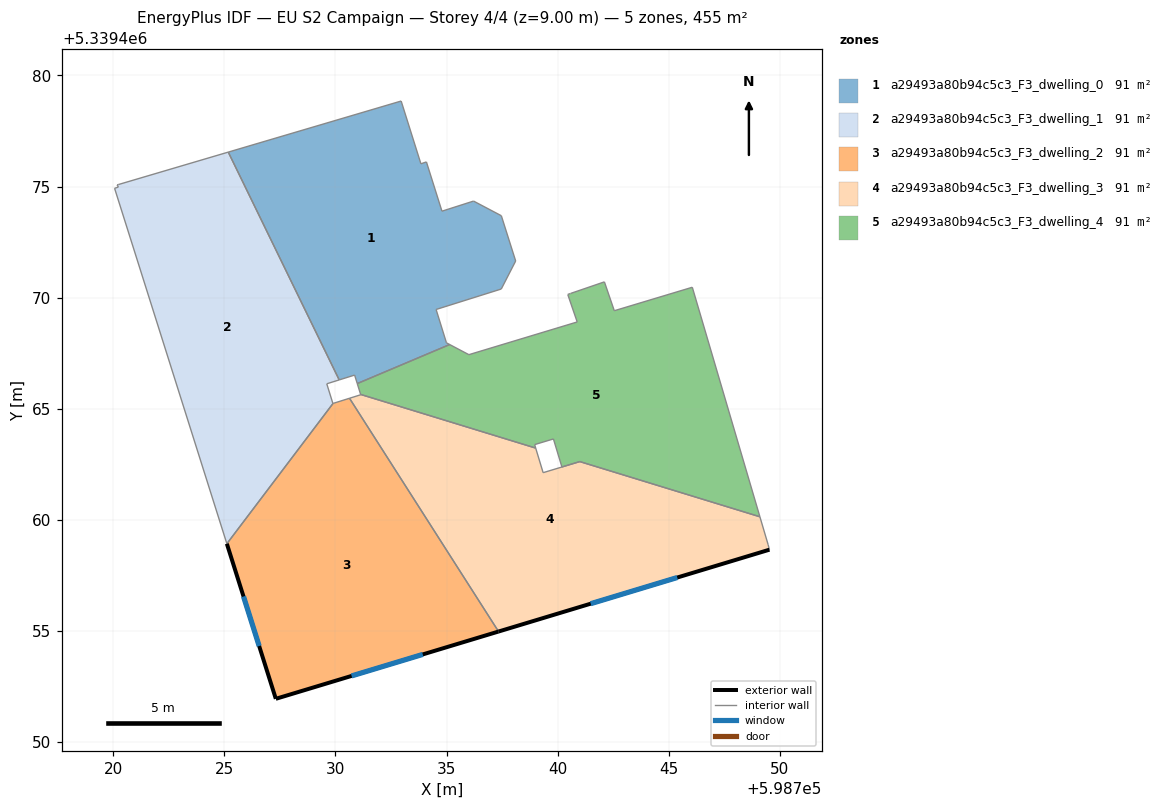
=== STOREY PLAN SPEC (per zone: floor XY polygon, exterior-wall plan segments, windows/doors) ===
zone 1: a29493a80b94c5c3_F3_dwelling_0  (91.0 m²)
  floor: (598734.09, 5339476.11) (598734.79, 5339473.89) (598736.22, 5339474.34) (598737.47, 5339473.69) (598738.11, 5339471.65) (598737.46, 5339470.39) (598734.53, 5339469.47) (598735.00, 5339467.96) (598735.14, 5339467.89) (598730.98, 5339466.13) (598730.86, 5339466.51) (598730.17, 5339466.30) (598725.18, 5339476.55) (598732.96, 5339478.85) (598733.85, 5339476.02)
  interior walls: 15
zone 2: a29493a80b94c5c3_F3_dwelling_1  (91.0 m²)
  floor: (598725.18, 5339476.55) (598730.17, 5339466.30) (598729.61, 5339466.12) (598729.89, 5339465.24) (598725.11, 5339458.92) (598720.06, 5339474.92) (598720.23, 5339474.97) (598720.17, 5339475.07) (598720.25, 5339475.09)
  interior walls: 9
zone 3: a29493a80b94c5c3_F3_dwelling_2  (91.0 m²)
  floor: (598730.63, 5339465.47) (598737.34, 5339454.97) (598727.32, 5339451.94) (598725.11, 5339458.92) (598729.89, 5339465.24)
  exterior wall: (598727.32, 5339451.94) – (598737.34, 5339454.97)  [10.5 m]
    window: (598730.73, 5339452.97) – (598733.93, 5339453.94)  [3.2 m²]
  exterior wall: (598725.11, 5339458.92) – (598727.32, 5339451.94)  [7.3 m]
    window: (598725.86, 5339456.55) – (598726.57, 5339454.32)  [2.2 m²]
  interior walls: 3
zone 4: a29493a80b94c5c3_F3_dwelling_3  (90.8 m²)
  floor: (598749.10, 5339460.13) (598749.48, 5339458.88) (598749.53, 5339458.66) (598737.34, 5339454.97) (598730.63, 5339465.47) (598731.14, 5339465.63) (598731.13, 5339465.64) (598739.01, 5339463.23) (598739.35, 5339462.12) (598741.00, 5339462.62)
  exterior wall: (598737.34, 5339454.97) – (598749.53, 5339458.66)  [12.7 m]
    window: (598741.49, 5339456.22) – (598745.39, 5339457.40)  [3.9 m²]
  interior walls: 9
zone 5: a29493a80b94c5c3_F3_dwelling_4  (91.3 m²)
  floor: (598746.06, 5339470.47) (598749.10, 5339460.13) (598741.00, 5339462.62) (598740.19, 5339462.38) (598739.81, 5339463.64) (598738.97, 5339463.38) (598739.01, 5339463.23) (598731.13, 5339465.64) (598730.98, 5339466.13) (598735.14, 5339467.89) (598736.01, 5339467.43) (598740.88, 5339468.90) (598740.46, 5339470.14) (598742.11, 5339470.71) (598742.55, 5339469.41)
  interior walls: 16

=== DERIVED (storey summary) ===
Building: EU S2 Campaign
Storey: 4 of 4  (floor level z = 9.00 m)
Storey gross floor area: 455.2 m²
Zones on this storey: 5
  - a29493a80b94c5c3_F3_dwelling_0: floor 91.0 m²
  - a29493a80b94c5c3_F3_dwelling_1: floor 91.0 m²
  - a29493a80b94c5c3_F3_dwelling_2: floor 91.0 m²; exterior wall 17.8 m (53.4 m²); 2 window(s) 5.4 m²; WWR 10.2%
  - a29493a80b94c5c3_F3_dwelling_3: floor 90.8 m²; exterior wall 12.7 m (38.2 m²); 1 window(s) 3.9 m²; WWR 10.2%
  - a29493a80b94c5c3_F3_dwelling_4: floor 91.3 m²
Zone adjacency (shared interzone walls):
  - a29493a80b94c5c3_F3_dwelling_0 ↔ a29493a80b94c5c3_F3_dwelling_1
  - a29493a80b94c5c3_F3_dwelling_0 ↔ a29493a80b94c5c3_F3_dwelling_4
  - a29493a80b94c5c3_F3_dwelling_1 ↔ a29493a80b94c5c3_F3_dwelling_2
  - a29493a80b94c5c3_F3_dwelling_2 ↔ a29493a80b94c5c3_F3_dwelling_3
  - a29493a80b94c5c3_F3_dwelling_3 ↔ a29493a80b94c5c3_F3_dwelling_4